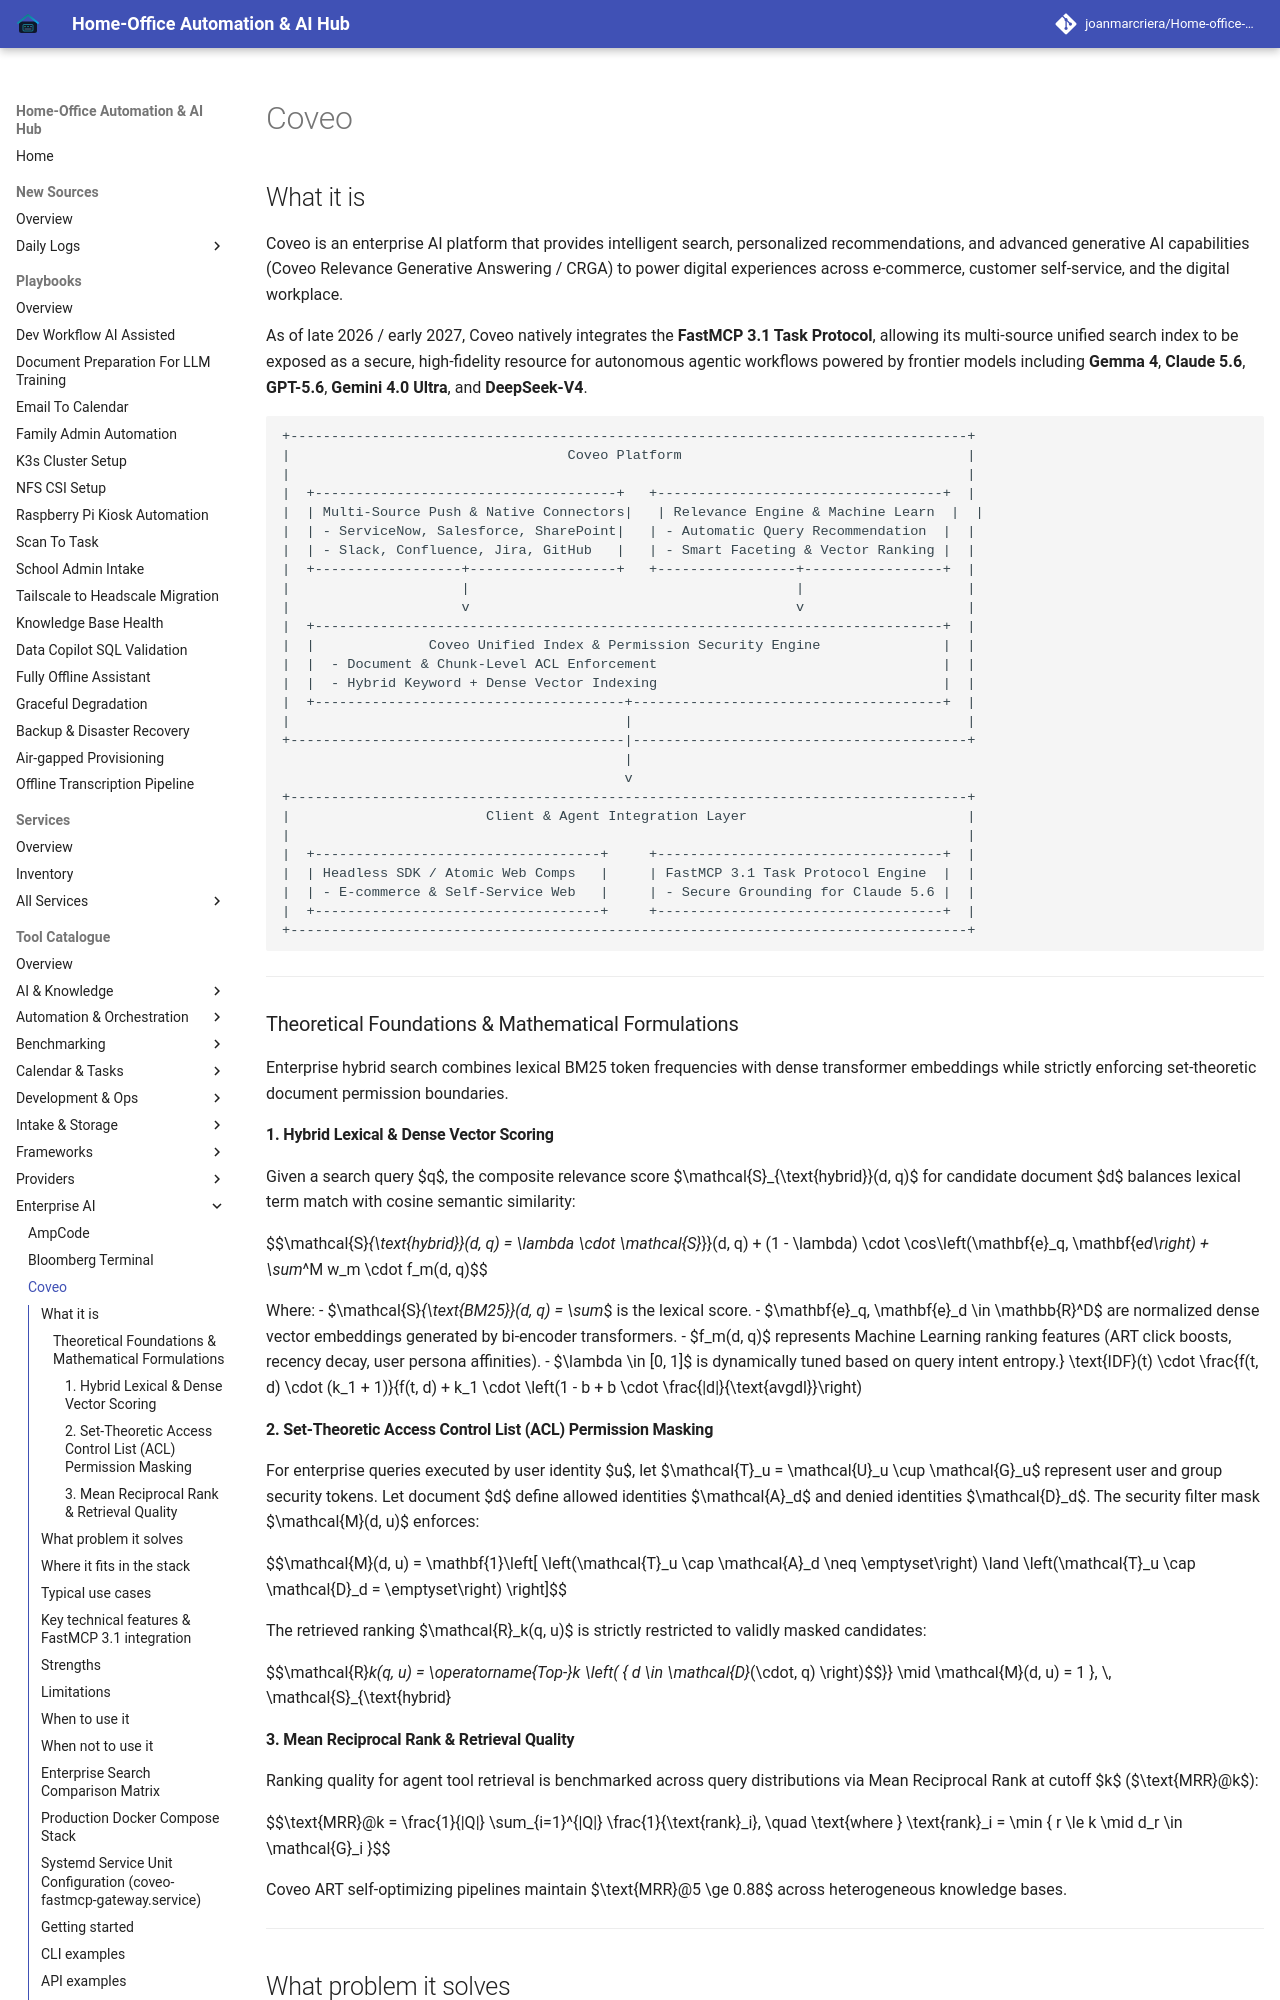

repository: joanmarcriera/Home-office-automations · page: tools/enterprise/coveo/index.html · generator: mkdocs

# Coveo

## What it is
Coveo is an enterprise AI platform that provides intelligent search, personalized recommendations, and advanced generative AI capabilities (Coveo Relevance Generative Answering / CRGA) to power digital experiences across e-commerce, customer self-service, and the digital workplace.

As of late 2026 / early 2027, Coveo natively integrates the **FastMCP 3.1 Task Protocol**, allowing its multi-source unified search index to be exposed as a secure, high-fidelity resource for autonomous agentic workflows powered by frontier models including **Gemma 4**, **Claude 5.6**, **GPT-5.6**, **Gemini 4.0 Ultra**, and **DeepSeek-V4**.

```
+-----------------------------------------------------------------------------------+
|                                  Coveo Platform                                   |
|                                                                                   |
|  +-------------------------------------+   +-----------------------------------+  |
|  | Multi-Source Push & Native Connectors|   | Relevance Engine & Machine Learn  |  |
|  | - ServiceNow, Salesforce, SharePoint|   | - Automatic Query Recommendation  |  |
|  | - Slack, Confluence, Jira, GitHub   |   | - Smart Faceting & Vector Ranking |  |
|  +------------------+------------------+   +-----------------+-----------------+  |
|                     |                                        |                    |
|                     v                                        v                    |
|  +-----------------------------------------------------------------------------+  |
|  |              Coveo Unified Index & Permission Security Engine               |  |
|  |  - Document & Chunk-Level ACL Enforcement                                   |  |
|  |  - Hybrid Keyword + Dense Vector Indexing                                   |  |
|  +--------------------------------------+--------------------------------------+  |
|                                         |                                         |
+-----------------------------------------|-----------------------------------------+
                                          |
                                          v
+-----------------------------------------------------------------------------------+
|                        Client & Agent Integration Layer                           |
|                                                                                   |
|  +-----------------------------------+     +-----------------------------------+  |
|  | Headless SDK / Atomic Web Comps   |     | FastMCP 3.1 Task Protocol Engine  |  |
|  | - E-commerce & Self-Service Web   |     | - Secure Grounding for Claude 5.6 |  |
|  +-----------------------------------+     +-----------------------------------+  |
+-----------------------------------------------------------------------------------+
```

---

### Theoretical Foundations & Mathematical Formulations

Enterprise hybrid search combines lexical BM25 token frequencies with dense transformer embeddings while strictly enforcing set-theoretic document permission boundaries.

#### 1. Hybrid Lexical & Dense Vector Scoring
Given a search query $q$, the composite relevance score $\mathcal{S}_{\text{hybrid}}(d, q)$ for candidate document $d$ balances lexical term match with cosine semantic similarity:

$$\mathcal{S}_{\text{hybrid}}(d, q) = \lambda \cdot \mathcal{S}_{\text{BM25}}(d, q) + (1 - \lambda) \cdot \cos\left(\mathbf{e}_q, \mathbf{e}_d\right) + \sum_{m=1}^M w_m \cdot f_m(d, q)$$

Where:
- $\mathcal{S}_{\text{BM25}}(d, q) = \sum_{t \in q} \text{IDF}(t) \cdot \frac{f(t, d) \cdot (k_1 + 1)}{f(t, d) + k_1 \cdot \left(1 - b + b \cdot \frac{|d|}{\text{avgdl}}\right)}$ is the lexical score.
- $\mathbf{e}_q, \mathbf{e}_d \in \mathbb{R}^D$ are normalized dense vector embeddings generated by bi-encoder transformers.
- $f_m(d, q)$ represents Machine Learning ranking features (ART click boosts, recency decay, user persona affinities).
- $\lambda \in [0, 1]$ is dynamically tuned based on query intent entropy.
